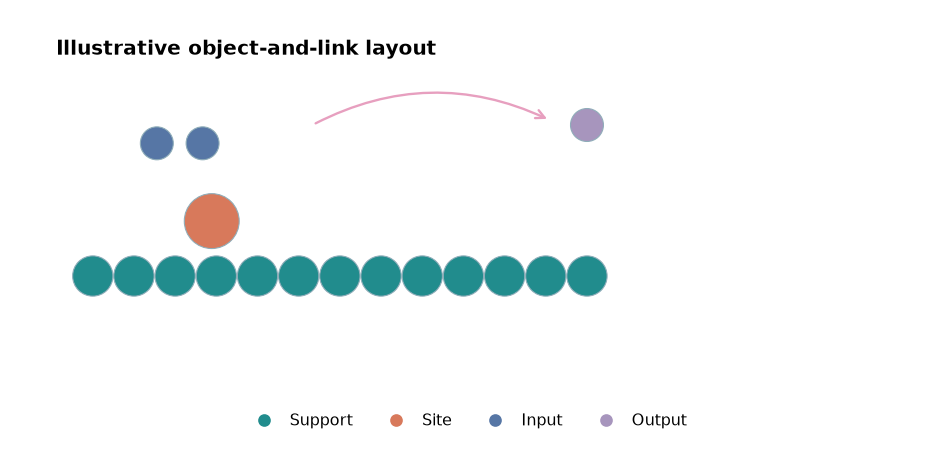

The file beside this chart, header and first rows:
panel	record_type	group	x	y	object_id	radius	x0	y0	x1	y1
F	schematic	Support	0.0	0.0	o0	0.22				
F	schematic	Support	0.45	0.0	o1	0.22				
F	schematic	Support	0.9	0.0	o2	0.22				
F	schematic	Support	1.35	0.0	o3	0.22				
F	schematic	Support	1.8	0.0	o4	0.22				
F	schematic	Support	2.25	0.0	o5	0.22				
F	schematic	Support	2.7	0.0	o6	0.22				
F	schematic	Support	3.15	0.0	o7	0.22				
F	schematic	Support	3.6	0.0	o8	0.22				
F	schematic	Support	4.05	0.0	o9	0.22				
F	schematic	Support	4.5	0.0	o10	0.22				
F	schematic	Support	4.95	0.0	o11	0.22				
F	schematic	Support	5.4	0.0	o12	0.22				
F	schematic	Site	1.3	0.6	s0	0.3				
F	schematic	Input	0.7	1.45	r0	0.18				
F	schematic	Input	1.2	1.45	r1	0.18				
F	schematic	Output	5.4	1.65	p0	0.18				
F	arrow						2.4	1.65	5.0	1.7
